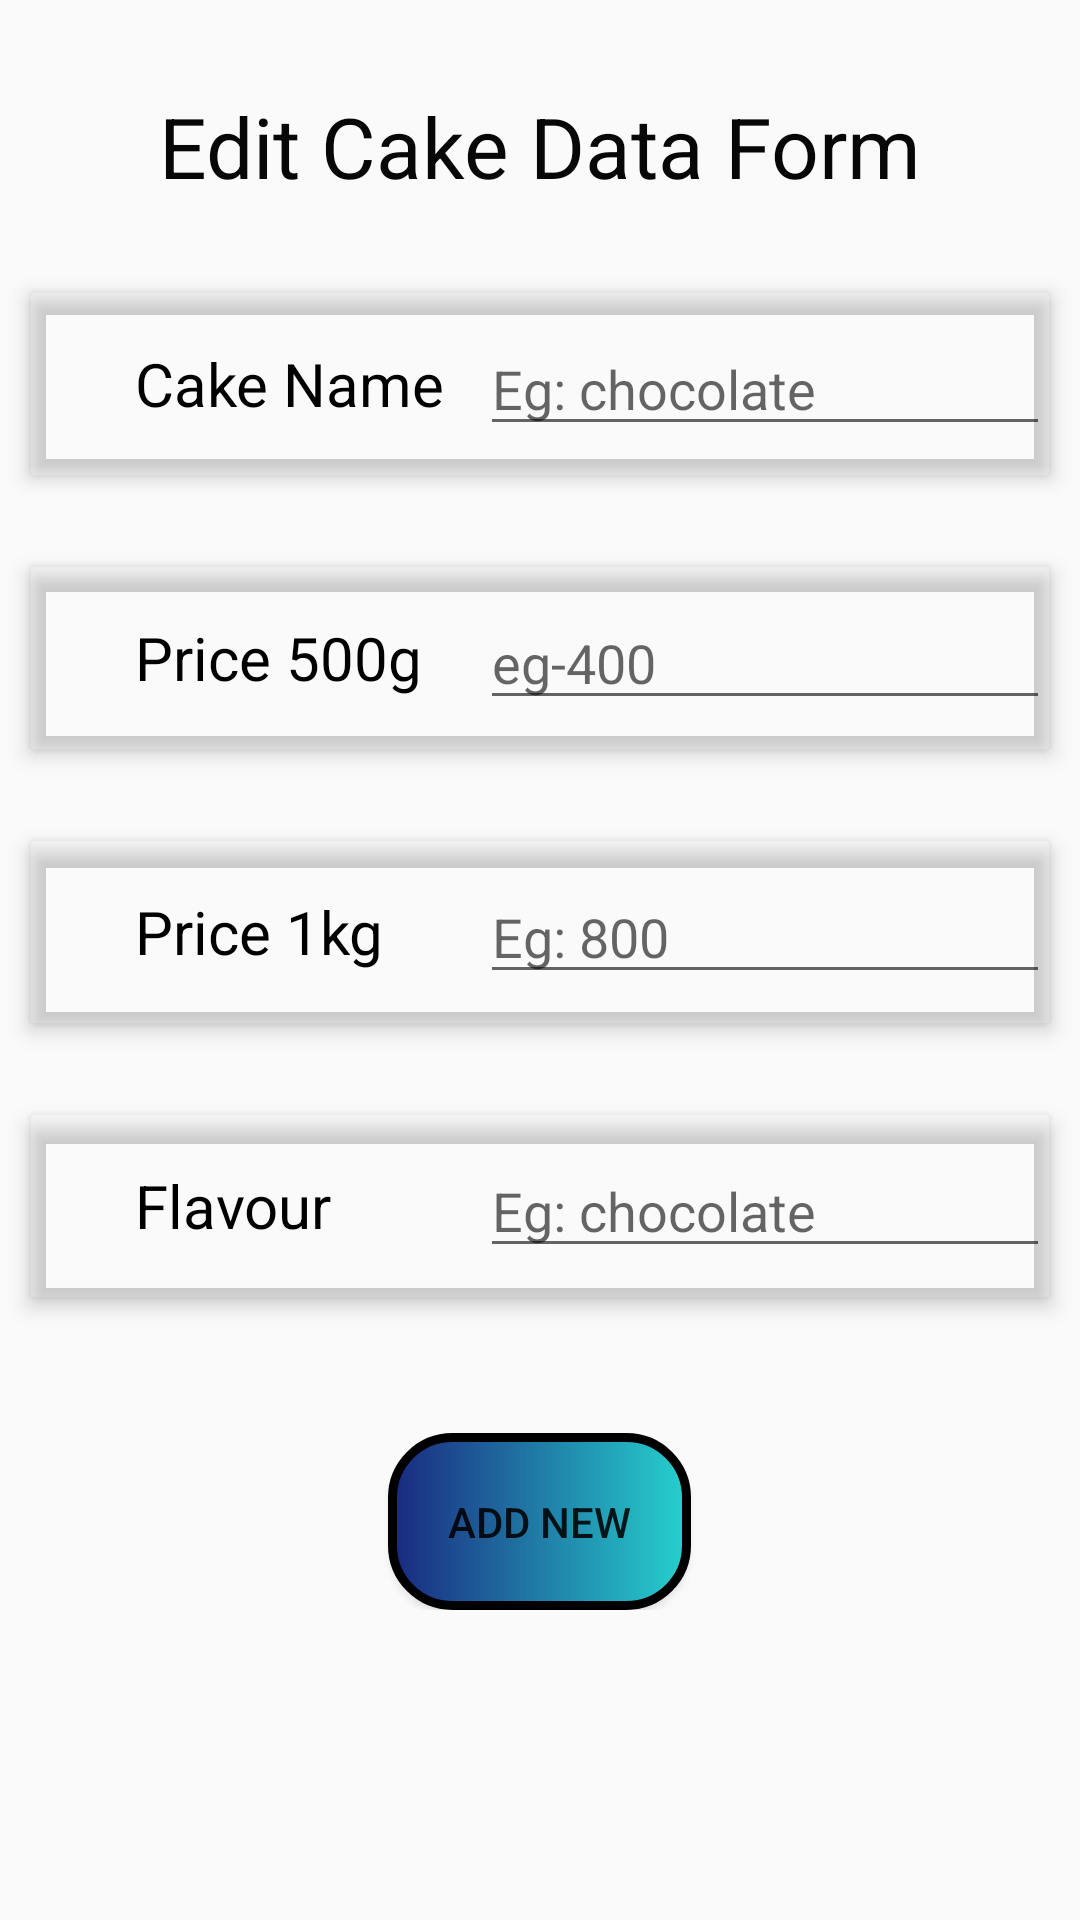

Write the Android layout XML for this screen, with the resource values it uses.
<!-- AndroidManifest.xml: application theme Theme.CakeBusinessManager -->
<!-- res/layout/activity_edit_cake_data_form.xml -->
<?xml version="1.0" encoding="utf-8"?>
<androidx.constraintlayout.widget.ConstraintLayout xmlns:android="http://schemas.android.com/apk/res/android"
    xmlns:app="http://schemas.android.com/apk/res-auto"
    xmlns:tools="http://schemas.android.com/tools"
    android:layout_width="match_parent"
    android:layout_height="match_parent"
    android:id="@+id/layout"
    tools:context=".EditCakeDataForm">
    <ScrollView
        android:layout_width="match_parent"
        android:layout_height="match_parent">

        <LinearLayout
            android:layout_width="match_parent"
            android:layout_height="match_parent"
            android:gravity="center"
            android:orientation="vertical">

            <TextView
                android:id="@+id/textView9"
                android:layout_width="wrap_content"
                android:layout_height="wrap_content"
                android:layout_marginTop="30dp"
                android:text="Edit Cake Data Form"
                android:textColor="#070707"
                android:textSize="28sp"
                app:layout_constraintEnd_toEndOf="parent"
                app:layout_constraintStart_toStartOf="parent"
                app:layout_constraintTop_toTopOf="parent" />



            <androidx.cardview.widget.CardView
                android:layout_width="match_parent"
                android:layout_height="wrap_content"
                android:layout_marginLeft="10sp"
                android:layout_marginTop="30dp"
                android:layout_marginRight="10sp"
                app:cardBackgroundColor="@android:color/transparent"
                app:cardElevation="4dp"
                app:layout_constraintEnd_toEndOf="parent"
                app:layout_constraintStart_toStartOf="parent"
                app:layout_constraintTop_toTopOf="parent">

                <RelativeLayout
                    android:layout_width="match_parent"
                    android:layout_height="match_parent">

                    <TextView
                        android:id="@+id/textView10"
                        android:layout_width="wrap_content"
                        android:layout_height="wrap_content"
                        android:layout_centerVertical="true"
                        android:layout_marginLeft="35sp"
                        android:text="Cake Name "
                        android:textColor="@color/black"
                        android:textSize="20sp" />

                    <EditText
                        android:id="@+id/editCakeName"
                        android:layout_width="wrap_content"
                        android:layout_height="wrap_content"
                        android:layout_marginLeft="150dp"
                        android:layout_marginTop="10dp"
                        android:layout_marginBottom="10dp"
                        android:ems="10"
                        android:maxLength="25"
                        android:hint="Eg: chocolate"
                        android:inputType="textPersonName"
                        android:textColor="@color/black" />
                </RelativeLayout>
            </androidx.cardview.widget.CardView>

            <androidx.cardview.widget.CardView
                android:id="@+id/cardView"
                android:layout_width="match_parent"
                android:layout_height="wrap_content"
                android:layout_marginLeft="10sp"
                android:layout_marginTop="30dp"
                android:layout_marginRight="10sp"
                app:cardBackgroundColor="@android:color/transparent"
                app:cardElevation="4dp"
                app:layout_constraintEnd_toEndOf="parent"
                app:layout_constraintStart_toStartOf="parent"
                app:layout_constraintTop_toTopOf="parent">

                <RelativeLayout
                    android:layout_width="match_parent"
                    android:layout_height="match_parent">

                    <TextView
                        android:layout_width="wrap_content"
                        android:layout_height="wrap_content"
                        android:layout_centerVertical="true"
                        android:layout_marginLeft="35sp"
                        android:text="Price 500g"
                        android:textColor="@color/black"
                        android:textSize="20sp" />

                    <EditText
                        android:id="@+id/price500Cake"
                        android:layout_width="wrap_content"
                        android:layout_height="wrap_content"
                        android:layout_marginLeft="150dp"
                        android:layout_marginTop="10dp"
                        android:maxLength="5"
                        android:layout_marginBottom="10dp"
                        android:ems="10"
                        android:hint="eg-400"
                        android:inputType="number"
                        android:textColor="@color/black" />

                </RelativeLayout>
            </androidx.cardview.widget.CardView>

            <androidx.cardview.widget.CardView
                android:layout_width="match_parent"
                android:layout_height="wrap_content"
                android:layout_marginLeft="10sp"
                android:layout_marginTop="30dp"
                android:layout_marginRight="10sp"
                app:cardBackgroundColor="@android:color/transparent"
                app:cardElevation="4dp"
                app:layout_constraintEnd_toEndOf="parent"
                app:layout_constraintStart_toStartOf="parent"
                app:layout_constraintTop_toTopOf="parent">

                <RelativeLayout
                    android:layout_width="match_parent"
                    android:layout_height="match_parent">

                    <TextView
                        android:layout_width="wrap_content"
                        android:layout_height="wrap_content"
                        android:layout_centerVertical="true"
                        android:layout_marginLeft="35sp"
                        android:text="Price 1kg "
                        android:textColor="@color/black"
                        android:textSize="20sp" />

                    <EditText
                        android:id="@+id/Price1kg"
                        android:layout_width="wrap_content"
                        android:layout_height="wrap_content"
                        android:layout_marginLeft="150dp"
                        android:layout_marginTop="10dp"
                        android:layout_marginBottom="10dp"
                        android:ems="10"
                        android:maxLength="5"
                        android:hint="Eg: 800"
                        android:inputType="numberSigned|number"
                        android:textColor="@color/black" />

                </RelativeLayout>
            </androidx.cardview.widget.CardView>

            <androidx.cardview.widget.CardView
                android:id="@+id/cardView2"
                android:layout_width="match_parent"
                android:layout_height="wrap_content"
                android:layout_marginLeft="10sp"
                android:layout_marginTop="30dp"
                android:layout_marginRight="10sp"
                app:cardBackgroundColor="@android:color/transparent"
                app:cardElevation="4dp"
                app:layout_constraintEnd_toEndOf="parent"
                app:layout_constraintStart_toStartOf="parent"
                app:layout_constraintTop_toTopOf="parent">

                <RelativeLayout
                    android:layout_width="match_parent"
                    android:layout_height="match_parent"
                    tools:layout_editor_absoluteX="0dp"
                    tools:layout_editor_absoluteY="452dp">

                    <TextView
                        android:id="@+id/textView14"
                        android:layout_width="wrap_content"
                        android:layout_height="wrap_content"
                        android:layout_centerVertical="true"
                        android:layout_marginLeft="35sp"
                        android:text="Flavour"
                        android:textColor="@color/black"
                        android:textSize="20sp" />

                    <EditText
                        android:id="@+id/editCakeFlavour"
                        android:layout_width="wrap_content"
                        android:layout_height="wrap_content"
                        android:layout_marginLeft="150dp"
                        android:layout_marginTop="10dp"
                        android:layout_marginBottom="10dp"
                        android:ems="10"
                        android:maxLength="25"
                        android:hint="Eg: chocolate"
                        android:inputType="textPersonName"
                        android:textColor="@color/black" />

                </RelativeLayout>
            </androidx.cardview.widget.CardView>


            <Button
                android:id="@+id/addingCake"
                android:layout_width="wrap_content"
                android:layout_height="wrap_content"

                android:layout_marginTop="45dp"

                android:background="@drawable/purple_gradient"
                android:padding="20sp"
                android:text="Add New"
                app:layout_constraintEnd_toEndOf="parent"
                app:layout_constraintHorizontal_bias="0.52"
                app:layout_constraintStart_toStartOf="parent"
                app:layout_constraintTop_toBottomOf="@+id/cardView2" />
        </LinearLayout>
    </ScrollView>


</androidx.constraintlayout.widget.ConstraintLayout>
<!-- resources referenced by this layout -->
<resources>
  <color name="black">#FF000000</color>
  <!-- drawable purple_gradient (drawable) -->
  <?xml version="1.0" encoding="utf-8"?>
  <shape xmlns:android="http://schemas.android.com/apk/res/android" android:shape="rectangle">
      <corners
          android:bottomLeftRadius="20sp"
          android:bottomRightRadius="20sp"
          android:topLeftRadius="20sp"
          android:topRightRadius="20sp"/>
      <stroke
          android:width="3dp"
          android:color="@color/black"/>
      <gradient
          android:startColor="#1A2980"
          android:endColor="#26D0CE"
          />
  </shape>
  <style name="Theme.CakeBusinessManager" parent="Theme.AppCompat.Light">
          
          <item name="colorPrimary">@color/purple_500</item>
          <item name="colorPrimaryVariant">@color/purple_700</item>
          <item name="colorOnPrimary">#497FCF</item>
          
          <item name="colorSecondary">@color/teal_200</item>
          <item name="colorSecondaryVariant">@color/teal_700</item>
          <item name="colorOnSecondary">@color/black</item>
          
          <item name="android:statusBarColor" tools:targetApi="l">?attr/colorPrimaryVariant</item>
          
      </style>
  <color name="purple_500">#FF6200EE</color>
  <color name="purple_700">#FF3700B3</color>
  <color name="teal_200">#FF03DAC5</color>
  <color name="teal_700">#FF018786</color>
</resources>
